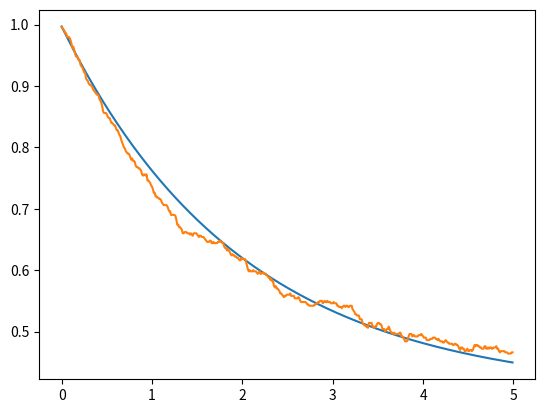
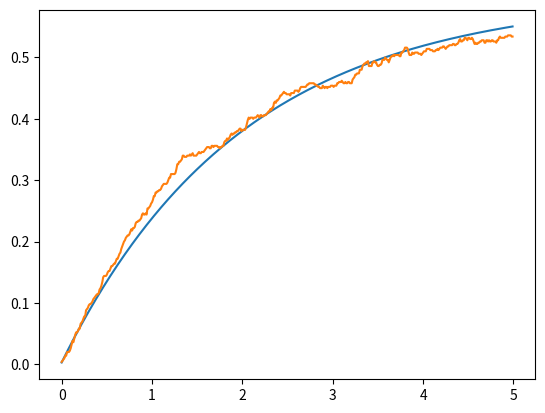
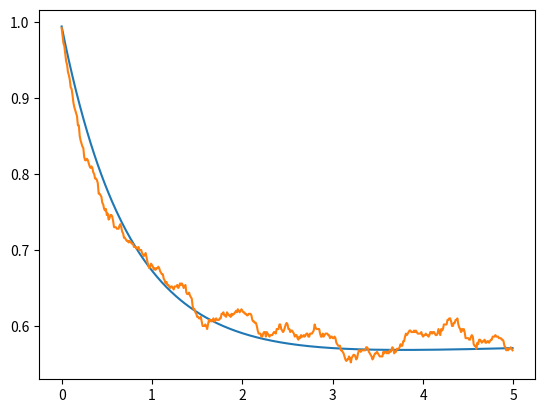
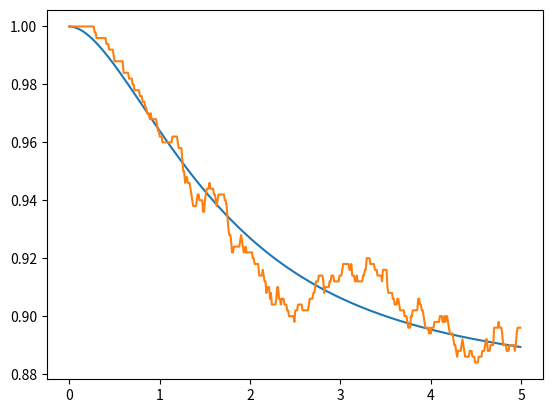

These figures' Python source, in order:
from matplotlib.pyplot import *
import numpy as np
from scipy.linalg import expm
import math as math
nex=4
sigmas = np.kron(np.array([[0,1],[0 for i in range(2)]]),np.eye(nex))
sigmen = sigmas.transpose()
def a(x):
    mat = np.array([[0 for i in range(x)] for j in range(x)])
    acum=0
    for y in range(1,x):
        acum=acum+1
        mat[y-1][y]=float(math.sqrt(acum))
    return(mat)
a = np.kron(np.eye(2),a(nex))
adag = a.transpose()
Hjc = np.matmul(sigmas,sigmen)+np.matmul(adag,a)+(np.matmul(adag,sigmen)+np.matmul(a,sigmas))/1000
e1 = np.array([0,1,0,0,0,0,0,0])
d1 = np.array([[0 for i in range(2*nex)],e1,[0 for i in range(2*nex)],[0 for i in range(2*nex)],[0 for i in range(2*nex)],[0 for i in range(2*nex)],[0 for i in range(2*nex)],[0 for i in range(2*nex)]])
temp = 2
S1 = np.sqrt(temp+1)*np.sqrt(0.1)*sigmen
S1d =S1.transpose()
S2 = np.sqrt(temp+1)*np.sqrt(0.2)*a
S2d =S2.transpose()
S3 = np.sqrt(temp)*np.sqrt(0.1)*sigmas
S3d =S3.transpose()
S4 = np.sqrt(temp)*np.sqrt(0.2)*adag
S4d =S4.transpose()
Hju = Hjc-0.5j*(np.matmul(S1d,S1)+np.matmul(S2d,S2)+np.matmul(S3d,S3)+np.matmul(S4d,S4))
ene=500
nst=500
emas_gg=[]
eqju_gg=[]
eqav_gg=[0 for i in range(ene)]
emas_ee=[]
eqju_ee=[]
eqav_ee=[0 for i in range(ene)]
emas_00=[]
eqju_00=[]
eqav_00=[0 for i in range(ene)]
emas_11=[]
eqju_11=[]
eqav_11=[0 for i in range(ene)]

deltat=5/ene
tiempo=[deltat*i for i in range (ene)]
#ecuacion maestra
for i in range (0,ene):
    mat = d1
    mat = mat -deltat*1j*( np.matmul(Hjc,mat)- np.matmul(mat,Hjc) )
    mat = mat +deltat*0.5*( 2*np.matmul(S1,np.matmul(mat,S1d)) -1*np.matmul(mat,np.matmul(S1d,S1)) -1*np.matmul(S1d,np.matmul(S1,mat)) )
    mat = mat +deltat*0.5*( 2*np.matmul(S2,np.matmul(mat,S2d)) -1*np.matmul(mat,np.matmul(S2d,S2)) -1*np.matmul(S2d,np.matmul(S2,mat)) )
    mat = mat +deltat*0.5*( 2*np.matmul(S3,np.matmul(mat,S3d)) -1*np.matmul(mat,np.matmul(S3d,S3)) -1*np.matmul(S3d,np.matmul(S3,mat)) )
    mat = mat +deltat*0.5*( 2*np.matmul(S4,np.matmul(mat,S4d)) -1*np.matmul(mat,np.matmul(S4d,S4)) -1*np.matmul(S4d,np.matmul(S4,mat)) )
    d1 = mat
    emas_gg.append(np.abs(np.matmul(mat,np.matmul(sigmas,sigmen)).trace()))
    emas_ee.append(np.abs(np.matmul(mat,np.matmul(sigmen,sigmas)).trace()))
    emas_00.append(np.abs(np.matmul(mat,np.matmul(adag,a)).trace()))
    emas_11.append(np.abs(np.matmul(mat,np.matmul(a,adag)).trace()))

#quantum jumps
for m in range(0,nst):
    for n in range(0,ene):
        vec = e1
        aver = np.array([0,0,0,0])
        rn1=np.random.random_sample()
        rn2=np.random.random_sample()
        deltap1= deltat*np.abs(np.dot(np.matmul(S1,vec),np.matmul(S1,vec)))
        deltap2= deltat*np.abs(np.dot(np.matmul(S2,vec),np.matmul(S2,vec)))
        deltap3= deltat*np.abs(np.dot(np.matmul(S3,vec),np.matmul(S3,vec)))
        deltap4= deltat*np.abs(np.dot(np.matmul(S4,vec),np.matmul(S4,vec)))
        def tongo(v): #normalización de vectores
            norm = np.linalg.norm(v)
            if (norm == 0):
               return v
            else:
               return v/norm
        if(deltap1+deltap2+deltap3+deltap4==0): #evitar que la normalización se indefina si ambos deltap son 0
          deltasum = 0.001
        else:
          deltasum = deltap1+deltap2+deltap3+deltap4
        if(rn1<deltasum):
           if(rn2<=(deltap1/deltasum)):
              vec=tongo(np.matmul(S1,vec))
           elif(rn2<=((deltap1+deltap2)/deltasum)):
              vec=tongo(np.matmul(S2,vec))
           elif(rn2<=((deltap1+deltap2+deltap3)/deltasum)):
              vec=tongo(np.matmul(S3,vec))
           else:
              vec=tongo(np.matmul(S4,vec))
        else:
           vec=tongo(np.matmul(expm(-1j*deltat*Hju),vec))
        aver_gg= np.matmul(sigmen,vec)
        aver_ee= np.matmul(sigmas,vec)
        aver_00= np.matmul(a,vec)
        aver_11= np.matmul(adag,vec)
        eqju_gg.append(np.abs(np.dot(aver_gg,aver_gg)))
        eqju_ee.append(np.abs(np.dot(aver_ee,aver_ee)))
        eqju_00.append(np.abs(np.dot(aver_00,aver_00)))
        eqju_11.append(np.abs(np.dot(aver_11,aver_11)))
        e1 = vec
        eqav_gg[n]=eqav_gg[n]+(np.abs(np.dot(aver_gg,aver_gg)))/nst
        eqav_ee[n]=eqav_ee[n]+(np.abs(np.dot(aver_ee,aver_ee)))/nst
        eqav_00[n]=eqav_00[n]+(np.abs(np.dot(aver_00,aver_00)))/nst
        eqav_11[n]=eqav_11[n]+(np.abs(np.dot(aver_11,aver_11)))/nst
    e1 = np.array([0,1,0,0,0,0,0,0])

figure()
plot(tiempo,emas_gg)
plot(tiempo,eqav_gg)
savefig('pobg.png')

figure()
plot(tiempo,emas_ee)
plot(tiempo,eqav_ee)
savefig('pobe.png')

figure()
plot(tiempo,emas_00)
plot(tiempo,eqav_00)
savefig('pob0.png')

figure()
plot(tiempo,emas_11)
plot(tiempo,eqav_11)
savefig('pob1.png')
